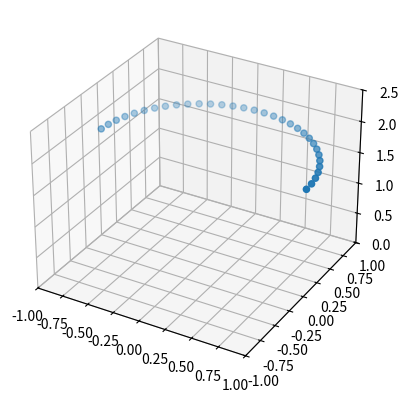

Source code (Python):
"""
Conversion Notes from Spherical to Cartesian System
Refer to image on conversion information
"""

"""
# Conversion information: http://tutorial.math.lamar.edu/Classes/CalcIII/SphericalCoords.aspx
R - radial distance from the origin
theta - Angle between X axis and point
phi - Angle between Z axis and point

np.sin and np.cos functions accept arguments in RADIANS not DEGREES
"""
import numpy as np
import matplotlib.pyplot as plt
# This import registers the 3D projection, but is otherwise unused.
from mpl_toolkits.mplot3d import Axes3D  # noqa: F401 unused import


# This simulates one plane of a LIDAR Scan
R = np.ones(32)*2
phi = np.pi*np.ones(32)/6
theta = np.arange(0,np.pi,0.1)

X = R*np.sin(phi)*np.cos(theta)
Y = R*np.sin(phi)*np.sin(theta)
Z = R*np.cos(phi)

fig = plt.figure()
ax = fig.add_subplot(111, projection='3d')

# Plot the surface.
ax.scatter3D(X, Y, Z, cmap='Greens')

# Tweak the limits and add latex math labels.
ax.set_zlim(0, 2.5)
ax.set_xlim(-1, 1)
ax.set_ylim(-1, 1)


plt.show()
